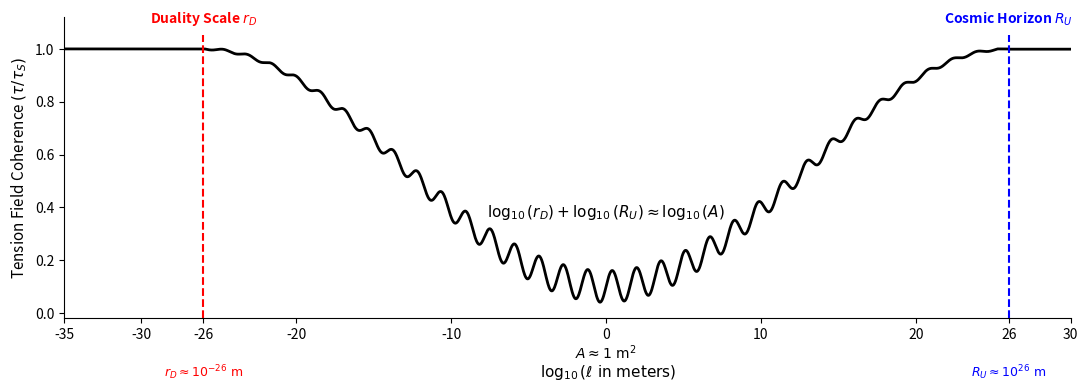

The matplotlib source for this figure:
import numpy as np # Chosen for efficient vectorized mapping of the coherence envelope
import matplotlib.pyplot as plt # Chosen for precise 2D vector graphic control and publication-grade output
from matplotlib import transforms
import os # Chosen to handle directory creation and file system permissions checks

def create_duality_visual():
    # -----------------------------------------
    # 1. X range and coherence curve
    # -----------------------------------------
    x = np.linspace(-35, 30, 2400)
    
    # Symmetric coordinate limited to the duality region [-26, 26]
    x_sym = np.clip(x, -26, 26)
    t = x_sym / 26.0  # Normalized in [-1, 1]
    
    # Base coherence profile: low at center, high at edges
    # Lower coherence at l = 1m represents the "Valley of Logic"
    base = 0.1 + 0.9 * (1 - (np.cos(np.pi * t) + 1) / 2)  # 0.1 at 0, 1.0 at ±26
    
    # Zig-zag ripples representing localized scale tension
    ripples = 0.06 * np.sin(4.0 * x_sym) * np.exp(-(x_sym / 15.0) ** 2)
    y = base + ripples
    y = np.clip(y, 0.0, 1.0)
    
    # -----------------------------------------
    # 2. Figure and axis setup
    # -----------------------------------------
    fig, ax = plt.subplots(figsize=(11, 4), dpi=150)
    ax.set_facecolor('white')
    
    ax.plot(x, y, linewidth=2, color="black")
    
    # Vertical dashed lines for r_D and R_U
    rD_log = -26
    Ru_log = 26
    ax.axvline(rD_log, ymax=0.94, linestyle="--", linewidth=1.5, color="red")
    ax.axvline(Ru_log, ymax=0.94, linestyle="--", linewidth=1.5, color="blue")
    
    # Axis labels using LaTeX notation
    # Adjusted horizontal placement using x=0.58 (0.5 is center)
    ax.set_xlabel(r"$\log_{10}(\ell\ \text{in meters})$", labelpad=15, fontsize=11, x=0.54)
    ax.set_ylabel(r"Tension Field Coherence $(\tau / \tau_S)$", fontsize=11)
    
    # Title removed per Strict Academic Standard requirements.
    
    # Limits
    ax.set_xlim(-35, 30)
    ax.set_ylim(-0.02, 1.12)
    
    # Remove top and right spines for a clean academic aesthetic
    ax.spines['top'].set_visible(False)
    ax.spines['right'].set_visible(False)
    
    # -----------------------------------------
    # 3. X-ticks and labels
    # -----------------------------------------
    ticks = list(range(-30, 31, 10))   # -30, -20, -10, 0, 10, 20, 30
    ticks.extend([-35, -26, 26])
    ticks = sorted(set(ticks))
    ax.set_xticks(ticks)
    ax.set_xticklabels([str(t) for t in ticks])
    
    # -----------------------------------------
    # 4. Top labels for r_D and R_U
    # -----------------------------------------
    ax.text(rD_log, 1.08, r"Duality Scale $r_D$",
            ha="center", va="bottom", fontsize=10, fontweight='bold', color="red")
    ax.text(Ru_log, 1.08, r"Cosmic Horizon $R_U$",
            ha="center", va="bottom", fontsize=10, fontweight='bold', color="blue")
    
    # -----------------------------------------
    # 5. Duality relation in the valley
    # -----------------------------------------
    ax.text(0, 0.38,
            r"$\log_{10}(r_D) + \log_{10}(R_U) \approx \log_{10}(A)$",
            ha="center", va="center", fontsize=11, fontweight='bold')
    
    # -----------------------------------------
    # 6. Bottom labels: A, r_D, R_U
    # -----------------------------------------
    blend = transforms.blended_transform_factory(ax.transData, ax.transAxes)
    
    # Vertical position parameters (normalized relative to axes)
    y_under_edges = -0.15  
    y_under_A = -0.082 
    
    # A under x = 0
    ax.text(0, y_under_A, r"$A \approx 1\ \mathrm{m}^2$",
            ha="center", va="top", fontsize=10, transform=blend)
    
    # r_D numeric under x = -26
    ax.text(rD_log, y_under_edges, r"$r_D \approx 10^{-26}\ \mathrm{m}$",
            ha="center", va="top", fontsize=9, color="red", transform=blend)
    
    # R_U numeric under x = +26
    ax.text(Ru_log, y_under_edges, r"$R_U \approx 10^{26}\ \mathrm{m}$",
            ha="center", va="top", fontsize=9, color="blue", transform=blend)
    
    # -----------------------------------------
    # 7. Robust Render and File Export
    # -----------------------------------------
    plt.tight_layout()
    
    # Ensure the directory exists to prevent path-related Permission/FileNotFound errors
    output_dir = "Figures"
    if not os.path.exists(output_dir):
        os.makedirs(output_dir)
        
    pdf_filename = os.path.join(output_dir, "Fig01_PartI_Logarithmicduality.pdf")
    
    try:
        plt.savefig(pdf_filename, format='pdf', bbox_inches='tight')
        print(f"High-fidelity vector PDF saved to: {pdf_filename}")
    except PermissionError:
        print(f"CRITICAL ERROR: Permission denied when saving to {pdf_filename}.")
        print("Please ensure the PDF file is closed in all other applications and try again.")
    except Exception as e:
        print(f"An unexpected error occurred: {e}")

    plt.show()

if __name__ == "__main__":
    create_duality_visual()
